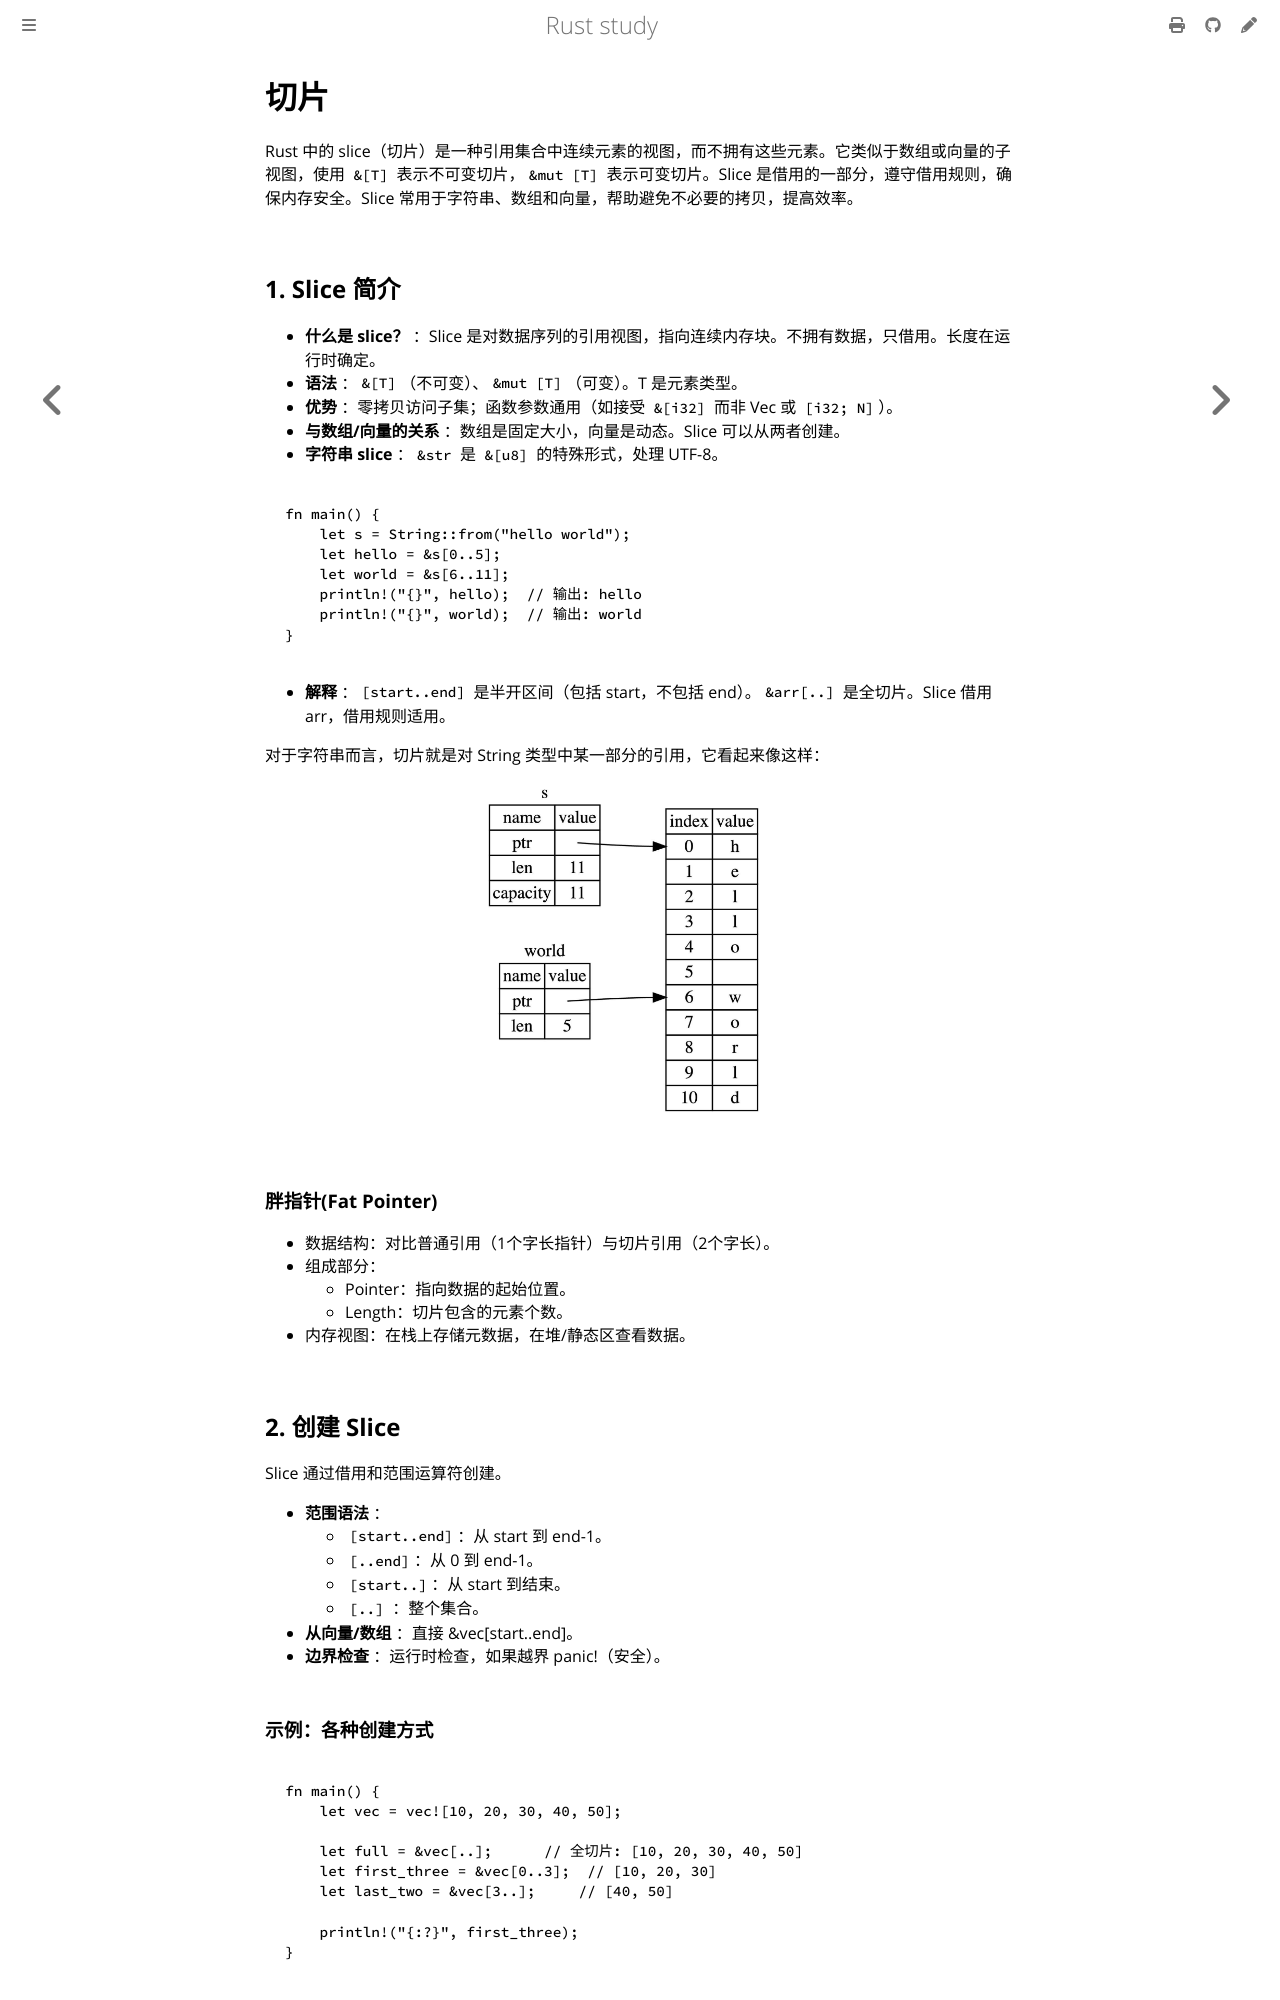

repository: 169LI/rust-study · page: Rust学习/基础语法/切片.html · generator: mdbook

# 切片

Rust 中的 slice（切片）是一种引用集合中连续元素的视图，而不拥有这些元素。它类似于数组或向量的子视图，使用 `&[T]` 表示不可变切片，`&mut [T]` 表示可变切片。Slice 是借用的一部分，遵守借用规则，确保内存安全。Slice 常用于字符串、数组和向量，帮助避免不必要的拷贝，提高效率。

## 1. Slice 简介

* **什么是 slice？** ：Slice 是对数据序列的引用视图，指向连续内存块。不拥有数据，只借用。长度在运行时确定。
* **语法** ：`&[T]`（不可变）、`&mut [T]`（可变）。T 是元素类型。
* **优势** ：零拷贝访问子集；函数参数通用（如接受 `&[i32]` 而非 Vec 或 `[i32; N]`）。
* **与数组/向量的关系** ：数组是固定大小，向量是动态。Slice 可以从两者创建。
* **字符串 slice** ：`&str` 是 `&[u8]` 的特殊形式，处理 UTF-8。

```rust,editable
fn main() {
    let s = String::from("hello world");
    let hello = &s[0..5];
    let world = &s[6..11];
    println!("{}", hello);  // 输出: hello
    println!("{}", world);  // 输出: world
}
```

* **解释** ：`[start..end]` 是半开区间（包括 start，不包括 end）。`&arr[..]` 是全切片。Slice 借用 arr，借用规则适用。

对于字符串而言，切片就是对 String 类型中某一部分的引用，它看起来像这样：

<img src="../../images/切片.jpg" alt="切片" class="center-img" width="50%"/>

### 胖指针(Fat Pointer)

* 数据结构：对比普通引用（1个字长指针）与切片引用（2个字长）。
* 组成部分：
  * Pointer：指向数据的起始位置。
  * Length：切片包含的元素个数。
* 内存视图：在栈上存储元数据，在堆/静态区查看数据。

## 2. 创建 Slice

Slice 通过借用和范围运算符创建。

* **范围语法** ：
  * `[start..end]`：从 start 到 end-1。
  * `[..end]`：从 0 到 end-1。
  * `[start..]`：从 start 到结束。
  * `[..]` ：整个集合。
* **从向量/数组** ：直接 &vec[start..end]。
* **边界检查** ：运行时检查，如果越界 panic!（安全）。
